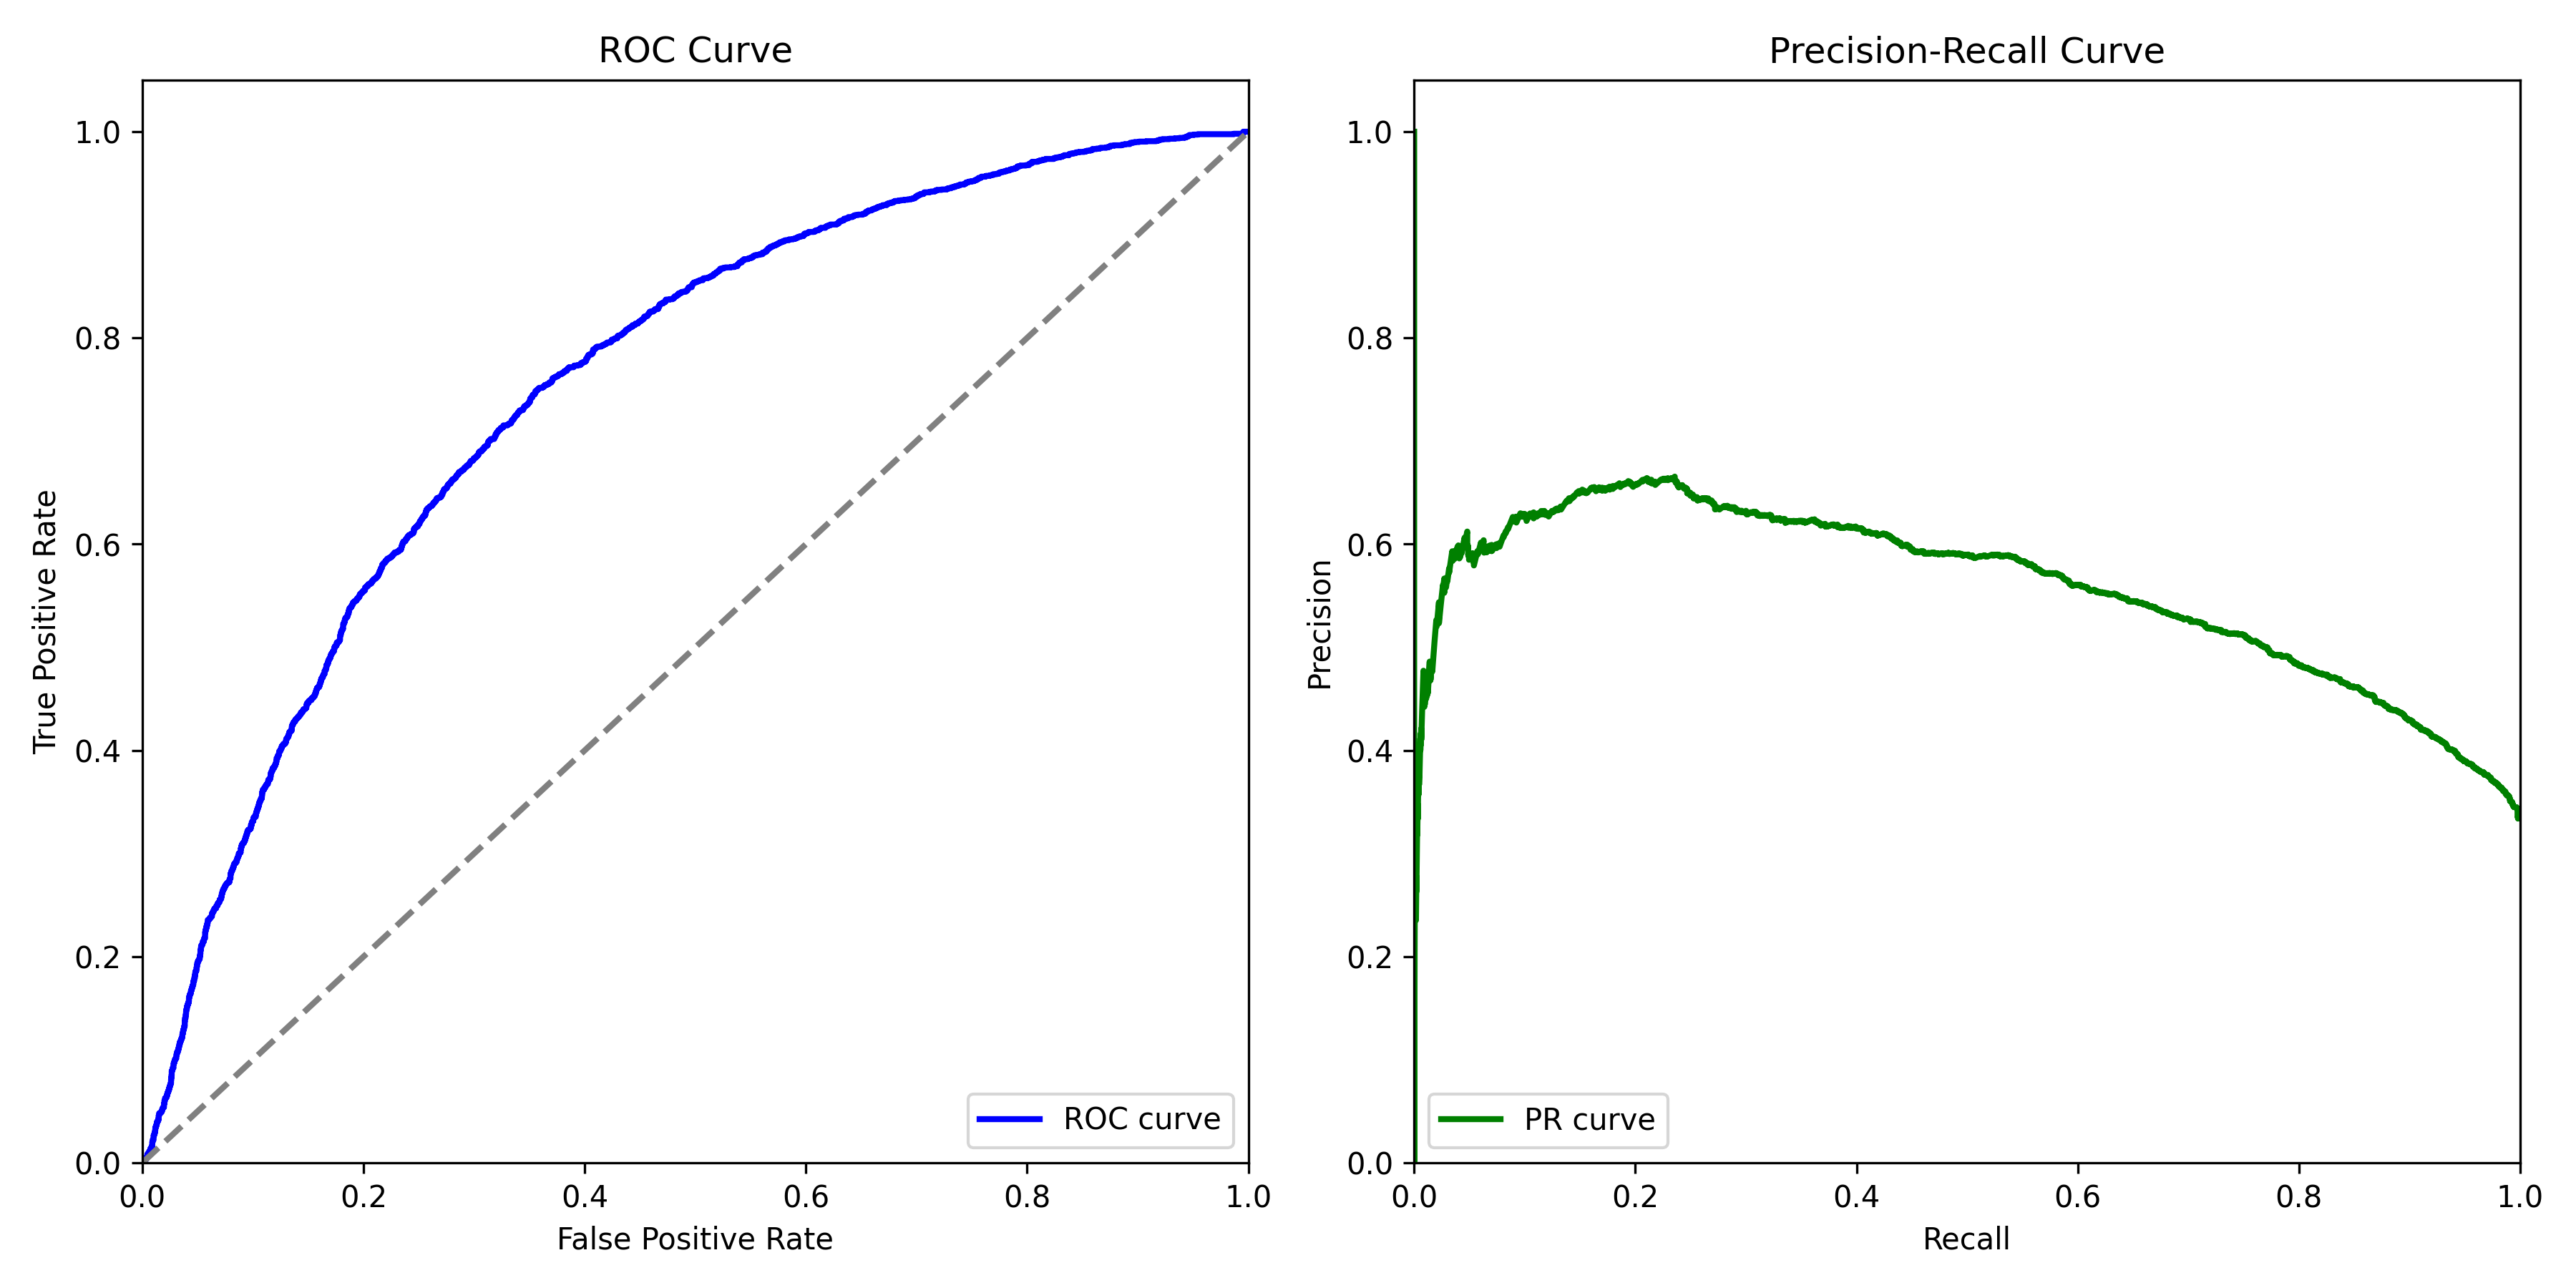

Source data for this figure (header and first rows):
Accuracy, Precision, Recall, F1-Score, AUC-ROC, AUC-PRC
0.714, 0.6199, 0.3672, 0.4612, 0.7524, 0.5556
